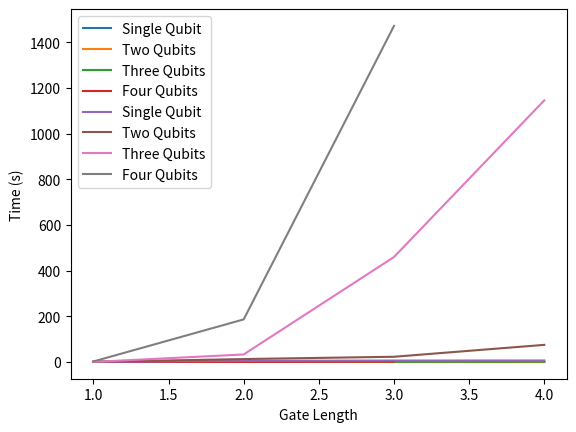

The script that saved this image:
import matplotlib.pyplot as plt

Depth=[1,2,3,4]

t1=[0.44,5.2,6.1,6.5]
m1=[0.156,0.213,0.219,0.220]
t2=[0.5,12.7,22.8,74.9]
m2=[0.156,0.214,0.235,0.301]
t3=[0.2,32.8,459.8,1146.2]
m3=[0.157,0.248,0.624,1.363]
t4=[2.2,186.4,1472.2]
m4=[0.157,0.330,1.074]

plt.plot(Depth, m1, label="Single Qubit")
plt.plot(Depth,m2, label="Two Qubits")
plt.plot(Depth, m3, label="Three Qubits")
plt.plot([1,2,3], m4, label="Four Qubits")
plt.legend()
plt.xlabel("Gate Length")
plt.ylabel("Memory (GB)")
plt.show()

plt.plot(Depth, t1, label="Single Qubit")
plt.plot(Depth,t2, label="Two Qubits")
plt.plot(Depth, t3, label="Three Qubits")
plt.plot([1,2,3], t4, label="Four Qubits")
plt.legend()
plt.xlabel("Gate Length")
plt.ylabel("Time (s)")
plt.show()